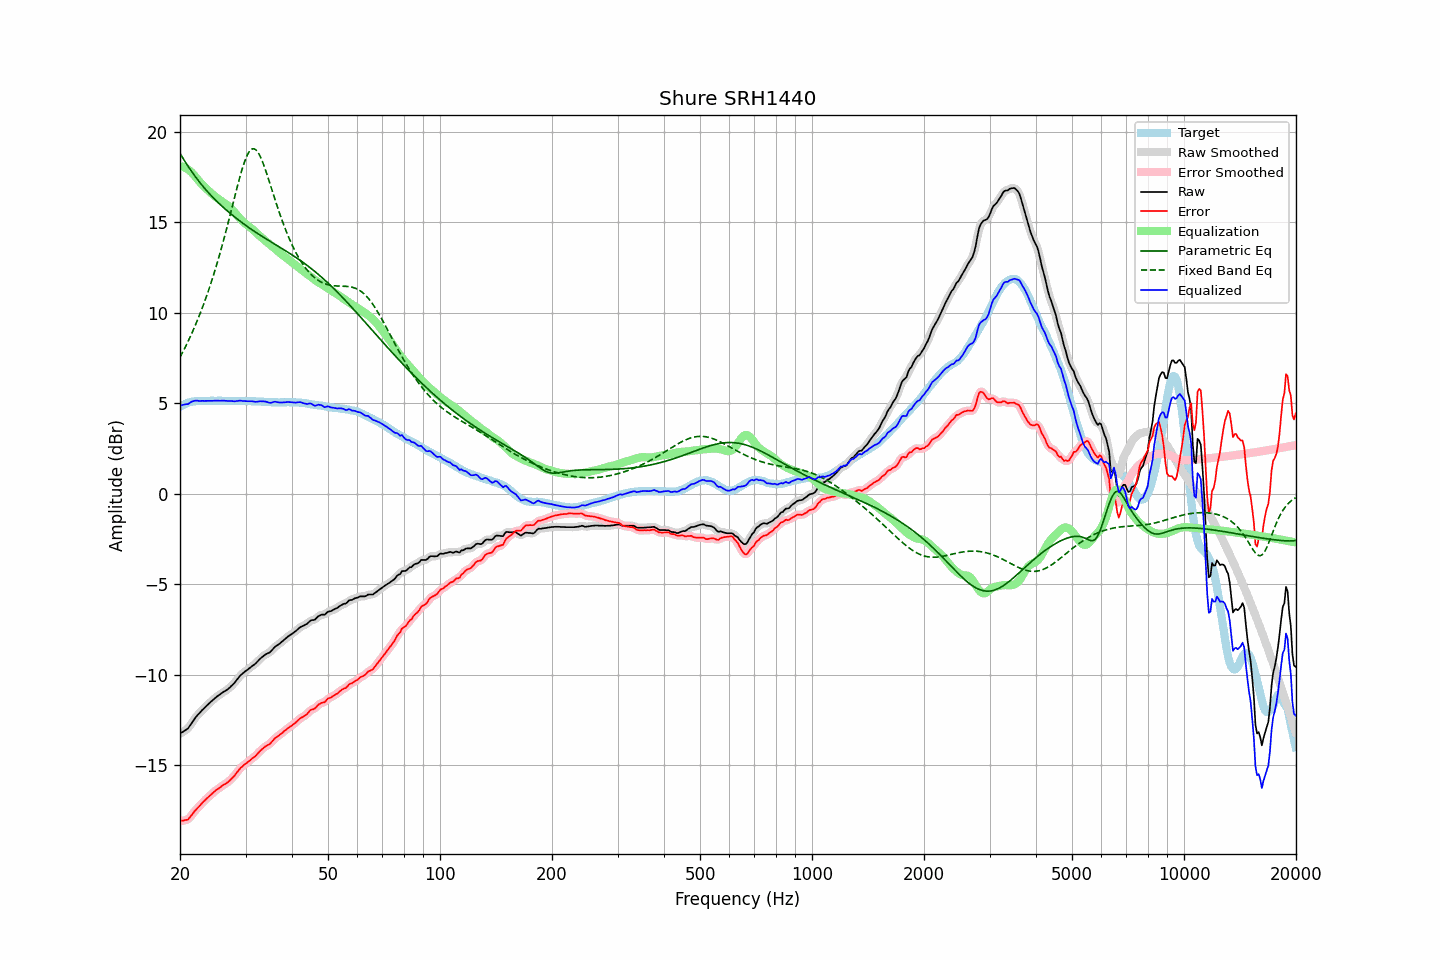

The data file committed next to this chart (first rows):
frequency, raw, error, smoothed, error_smoothed, equalization, parametric_eq, fixed_band_eq, equalized_raw, equalized_smoothed, target
20.00, -13.24, -18.06, -13.24, -18.05, 18.09, 18.79, 7.54, 4.85, 4.86, 4.81
20.20, -13.18, -18.05, -13.19, -18.06, 18.07, 18.65, 7.70, 4.89, 4.88, 4.86
20.40, -13.13, -18.05, -13.14, -18.05, 18.05, 18.50, 7.87, 4.91, 4.90, 4.91
20.61, -13.08, -18.02, -13.08, -18.03, 18.01, 18.36, 8.05, 4.93, 4.93, 4.94
20.81, -13.01, -18.01, -13.02, -18.01, 17.96, 18.22, 8.23, 4.95, 4.94, 4.99
21.02, -12.95, -17.99, -12.93, -17.96, 17.91, 18.09, 8.41, 4.95, 4.97, 5.03
21.23, -12.82, -17.88, -12.83, -17.88, 17.84, 17.96, 8.60, 5.02, 5.01, 5.05
21.44, -12.69, -17.77, -12.70, -17.77, 17.77, 17.83, 8.79, 5.08, 5.07, 5.07
21.66, -12.57, -17.66, -12.56, -17.65, 17.67, 17.70, 8.99, 5.11, 5.11, 5.09
21.87, -12.43, -17.54, -12.43, -17.54, 17.57, 17.58, 9.19, 5.14, 5.13, 5.10
22.09, -12.31, -17.44, -12.32, -17.44, 17.46, 17.46, 9.40, 5.15, 5.14, 5.12
22.31, -12.21, -17.35, -12.22, -17.35, 17.35, 17.34, 9.62, 5.14, 5.14, 5.13
22.54, -12.13, -17.26, -12.12, -17.25, 17.25, 17.22, 9.84, 5.12, 5.13, 5.13
22.76, -12.02, -17.16, -12.02, -17.15, 17.15, 17.11, 10.07, 5.13, 5.13, 5.13
22.99, -11.92, -17.05, -11.93, -17.06, 17.06, 17.00, 10.30, 5.13, 5.13, 5.12
23.22, -11.84, -16.97, -11.84, -16.96, 16.97, 16.90, 10.54, 5.13, 5.13, 5.12
23.45, -11.75, -16.88, -11.75, -16.88, 16.88, 16.79, 10.78, 5.13, 5.13, 5.12
23.69, -11.67, -16.80, -11.67, -16.80, 16.80, 16.69, 11.04, 5.13, 5.13, 5.13
23.92, -11.58, -16.72, -11.58, -16.72, 16.71, 16.60, 11.29, 5.13, 5.13, 5.13
24.16, -11.50, -16.64, -11.50, -16.64, 16.63, 16.50, 11.56, 5.13, 5.13, 5.13
24.40, -11.42, -16.57, -11.42, -16.56, 16.56, 16.41, 11.83, 5.13, 5.13, 5.14
24.65, -11.35, -16.48, -11.34, -16.48, 16.48, 16.32, 12.12, 5.14, 5.14, 5.13
24.89, -11.26, -16.40, -11.27, -16.40, 16.41, 16.23, 12.40, 5.15, 5.14, 5.13
25.14, -11.19, -16.33, -11.20, -16.33, 16.34, 16.14, 12.70, 5.15, 5.14, 5.13
25.39, -11.13, -16.28, -11.13, -16.27, 16.27, 16.05, 13.00, 5.14, 5.14, 5.14
25.65, -11.07, -16.22, -11.07, -16.21, 16.21, 15.97, 13.32, 5.13, 5.14, 5.14
25.91, -11.01, -16.14, -11.01, -16.15, 16.15, 15.89, 13.64, 5.14, 5.14, 5.13
26.16, -10.94, -16.08, -10.95, -16.08, 16.09, 15.81, 13.96, 5.15, 5.14, 5.13
26.43, -10.90, -16.03, -10.89, -16.02, 16.03, 15.73, 14.29, 5.13, 5.14, 5.13
26.69, -10.83, -15.97, -10.84, -15.97, 15.97, 15.65, 14.63, 5.13, 5.13, 5.13
26.96, -10.78, -15.91, -10.77, -15.90, 15.89, 15.58, 14.98, 5.12, 5.12, 5.13
27.23, -10.70, -15.83, -10.69, -15.83, 15.82, 15.50, 15.33, 5.12, 5.12, 5.13
27.50, -10.61, -15.74, -10.61, -15.74, 15.73, 15.43, 15.68, 5.12, 5.11, 5.13
27.77, -10.52, -15.65, -10.52, -15.65, 15.63, 15.35, 16.04, 5.11, 5.11, 5.12
28.05, -10.43, -15.56, -10.43, -15.54, 15.53, 15.28, 16.39, 5.10, 5.11, 5.12
28.33, -10.31, -15.43, -10.32, -15.43, 15.43, 15.21, 16.74, 5.12, 5.11, 5.11
28.62, -10.21, -15.32, -10.20, -15.32, 15.33, 15.14, 17.08, 5.12, 5.13, 5.11
28.90, -10.08, -15.21, -10.09, -15.21, 15.23, 15.08, 17.41, 5.15, 5.14, 5.12
29.19, -9.99, -15.11, -10.00, -15.12, 15.14, 15.01, 17.73, 5.14, 5.14, 5.11
29.48, -9.92, -15.05, -9.92, -15.04, 15.05, 14.94, 18.02, 5.12, 5.13, 5.12
29.78, -9.85, -14.96, -9.85, -14.96, 14.97, 14.88, 18.29, 5.12, 5.12, 5.11
30.08, -9.78, -14.90, -9.78, -14.90, 14.89, 14.81, 18.53, 5.12, 5.11, 5.12
30.38, -9.72, -14.83, -9.71, -14.83, 14.82, 14.75, 18.73, 5.11, 5.11, 5.11
30.68, -9.64, -14.76, -9.64, -14.76, 14.76, 14.69, 18.88, 5.11, 5.11, 5.11
30.99, -9.58, -14.69, -9.58, -14.69, 14.69, 14.63, 18.99, 5.11, 5.11, 5.11
31.30, -9.51, -14.61, -9.51, -14.62, 14.61, 14.56, 19.04, 5.11, 5.10, 5.10
31.61, -9.44, -14.55, -9.44, -14.55, 14.53, 14.50, 19.05, 5.09, 5.09, 5.10
31.93, -9.38, -14.48, -9.37, -14.47, 14.45, 14.45, 19.00, 5.08, 5.08, 5.10
32.24, -9.28, -14.38, -9.28, -14.38, 14.37, 14.39, 18.91, 5.08, 5.09, 5.09
32.57, -9.19, -14.28, -9.19, -14.28, 14.28, 14.33, 18.78, 5.10, 5.09, 5.09
32.89, -9.09, -14.19, -9.10, -14.19, 14.20, 14.27, 18.61, 5.11, 5.10, 5.09
33.22, -9.02, -14.11, -9.02, -14.11, 14.13, 14.22, 18.41, 5.10, 5.11, 5.08
33.55, -8.95, -14.04, -8.95, -14.03, 14.05, 14.16, 18.18, 5.10, 5.10, 5.08
33.89, -8.88, -13.96, -8.89, -13.97, 13.98, 14.10, 17.93, 5.09, 5.09, 5.07
34.23, -8.83, -13.91, -8.84, -13.91, 13.91, 14.05, 17.67, 5.07, 5.07, 5.07
34.57, -8.79, -13.86, -8.79, -13.86, 13.83, 13.99, 17.39, 5.04, 5.04, 5.06
34.92, -8.75, -13.81, -8.73, -13.79, 13.76, 13.94, 17.12, 5.02, 5.03, 5.06
35.27, -8.66, -13.71, -8.65, -13.71, 13.69, 13.89, 16.83, 5.03, 5.04, 5.05
35.62, -8.56, -13.61, -8.56, -13.61, 13.62, 13.83, 16.55, 5.06, 5.06, 5.05
35.97, -8.45, -13.51, -8.47, -13.52, 13.54, 13.78, 16.28, 5.09, 5.07, 5.05
... 635 more rows
